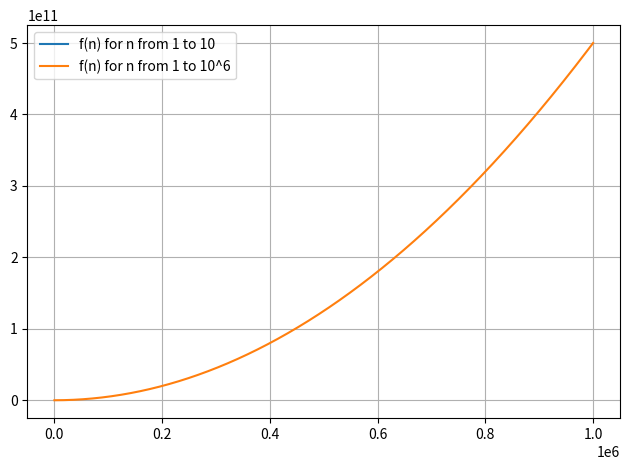

Python code for this plot:
import numpy as np
import matplotlib.pyplot as plt

# Define f(n) = 1/2 * n * (n - 1) + 10
def f(n):
    return (1/2) * n * (n - 1) + 10

# Define g(n) = n^2
def g(n):
    return n ** 2

# Function to plot f(n) and g(n)
def plot_functions(xpoints, ypoints, function_label):
  
    # Plot
    plt.plot(xpoints,ypoints,label= function_label)
    
    # Add legend and grid
    plt.legend()
    plt.grid(True)

def main():

    # Plot for n from 1 to 10
    n_to_ten = np.arange(1, 11)
    plot_functions(n_to_ten, f(n_to_ten), 'f(n) for n from 1 to 10')

    # Plot for n from 1 to 10^6
    n_to_tem_pow_six = np.arange(1, np.power(10, 6) + 1)
    plot_functions(n_to_tem_pow_six, f(n_to_tem_pow_six), 'f(n) for n from 1 to 10^6')
  
    # Adjust layout and display the plots
    plt.tight_layout()
    plt.show()

# Execute the main function
if __name__ == "__main__":
    main()